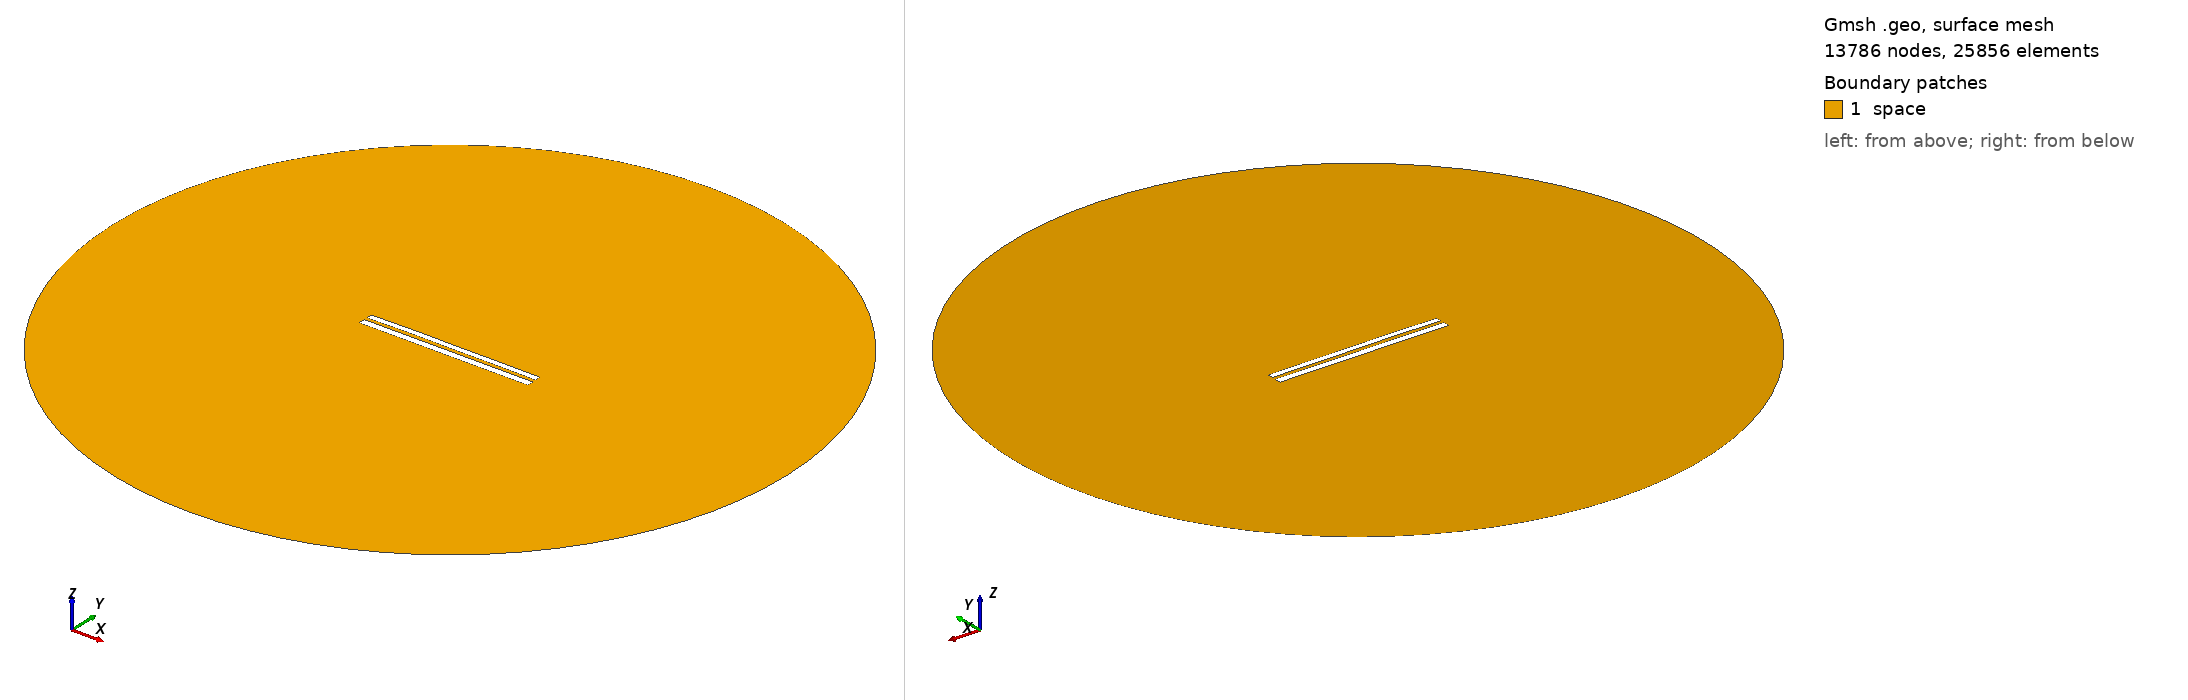

Gmsh geometry script, surface-meshed: 13786 nodes, 25856 surface elements. Boundary patches (legend numbers): 1 space. Left view from above one corner, right view from below the opposite corner. Legend entries are the model's physical surfaces. The drawing asked Gmsh for element sizes between 1% and 20% of the model's largest extent; the script's own settings can give other sizes.

=== 7494.geo (drawn) ===
//---------------------------------------
// Geometry kernel
//---------------------------------------

SetFactory("OpenCASCADE");



//---------------------------------------
// Parameters of the geometry
//---------------------------------------

// Overetch of the upper plate
overetch = 0.25;

// Distance between the plates
distance = 1.75;

// Discretization over the x axis (for the deformation)
nx = 50; 

// Length of the plate
L = 100 - overetch; 

// Number of modes
n = 4; 

// 1st mode coefficient
coeff(1) = 0.15;
beta(1) = 0.596864 * 3.1415926535 / L;

// 2nd mode coefficient
coeff(2) = 0.15;
beta(2) = 1.49418 * 3.1415926535 / L;

// 3rd mode coefficient
coeff(3) = 0.07499999999999998;
beta(3) = 2.50025 * 3.1415926535 / L;

// 4th mode coefficient
coeff(4) = 0.07499999999999998;
beta(4) = 3.49999 * 3.1415926535 / L;



//---------------------------------------
// Upper plate (deformed rectangle)
//---------------------------------------

// Coordiantes of the upper plate
xmin = -50;
xmax = 50 - overetch;

// Height of the upper plate
yheight = 4 - 2 * overetch;

// Indexes of the points
UpperID[] = {};
LowerID[] = {};
LeftID[] = {};
RightID[] = {};

// Point index
p = 1;

// Horizontal edges
For i In {1:nx}
    x = xmin + (i-1)*(xmax - xmin)/(nx-1);

    y_bottom = distance / 2 + overetch;
    For j In {1:n}
        C = (Cosh(beta(j)*L) + Cos(beta(j)*L)) / (Sinh(beta(j)*L) + Sin(beta(j)*L));
        y_bottom  = y_bottom + coeff(j) * (Cosh(beta(j)*(x+50)) - Cos(beta(j)*(x+50)) - C * (Sinh(beta(j)*(x+50)) - Sin(beta(j)*(x+50))));
    EndFor

    y_top = y_bottom + yheight;

    Point(p) = {x, y_top, 0, 1.0};
    UpperID[i] = p;
    p = p + 1;

    Point(p) = {x, y_bottom, 0, 1.0};
    LowerID[i] = p;
    p = p + 1;
EndFor

// Create point lists
UpperPts[] = {}; LowerPts[] = {};
For i In {1:nx}
  UpperPts[] += {UpperID[i]};
  LowerPts[] += {LowerID[i]};
EndFor

// Build splines
Spline(1) = {UpperPts[]};
Spline(2) = {LowerPts[]};
Line(3) = {LowerPts[nx-1], UpperPts[nx-1]};
Line(4) = {LowerPts[0], UpperPts[0]};

// Build the plane surface
Curve Loop(1) = {2, 3, -1, -4};
Plane Surface(1) = {1};



//---------------------------------------
// Lower plate (rectangle)
//---------------------------------------

// Vertices
Point(1001) = {-50, -1, 0, 1.0};
Point(1002) = { 50, -1, 0, 1.0};
Point(1003) = { 50,  -5, 0, 1.0};
Point(1004) = {-50,  -5, 0, 1.0};

// Edges
Line(5) = {1001, 1002};
Line(6) = {1002, 1003};
Line(7) = {1003, 1004};
Line(8) = {1004, 1001};

// Plane surface
Line Loop(2) = {5, 6, 7, 8};
Plane Surface(2) = {2}; 



//---------------------------------------
// Outer (fictious) boundary
//---------------------------------------

// Points
Point(1005) = {0, 0, 0};       // Center
Point(1006) = {200, 0, 0};     // Start point
Point(1007) = {0, 200, 0};     // 90 degrees
Point(1008) = {-200, 0, 0};    // 180 degrees
Point(1009) = {0, -200, 0};    // 270 degrees

// Circle arcs (each needs start, center, end)
Circle(9) = {1006, 1005, 1007};
Circle(10) = {1007, 1005, 1008};
Circle(11) = {1008, 1005, 1009};
Circle(12) = {1009, 1005, 1006};

// Plane surface for the entire domain
Curve Loop(3) = {9, 10, 11, 12};
Surface(3) = {3};

// Subtract the plates from the whole domain to obtain the actual domain where we want to solve the equations
BooleanDifference{ Surface{3}; Delete; }{ Surface{1}; Surface{2}; Delete; }




//---------------------------------------
// Transfinite Lines/Curves
//---------------------------------------

// Set the number of points on the boundaries
r = 7;

// Plates
Transfinite Curve {1, 2} = 50*r Using Progression 1;
Transfinite Curve {3, 4} = 2*r Using Progression 1;
Transfinite Line {5, 7} = 50*r Using Progression 1;
Transfinite Line {6, 8} = 2*r Using Progression 1;

// Outer boundary
Transfinite Line {9, 10, 11, 12} = 20 Using Progression 1;



//---------------------------------------
// Physical groups
//---------------------------------------                

// Physical curves (boundaries)
Physical Line("force_segment", 10) = {2};
Physical Line("upper_plate", 11) = {1, 3, 4};
Physical Line("lower_plate", 12) = {5, 6, 7, 8};
Physical Line("boundary", 20) = {9, 10, 11, 12};

// Physical Surfaces
Physical Surface("space", 30) = {3};



//---------------------------------------
// 6. Generate the Mesh
//---------------------------------------

// 2D mesh generation
Mesh 2;
